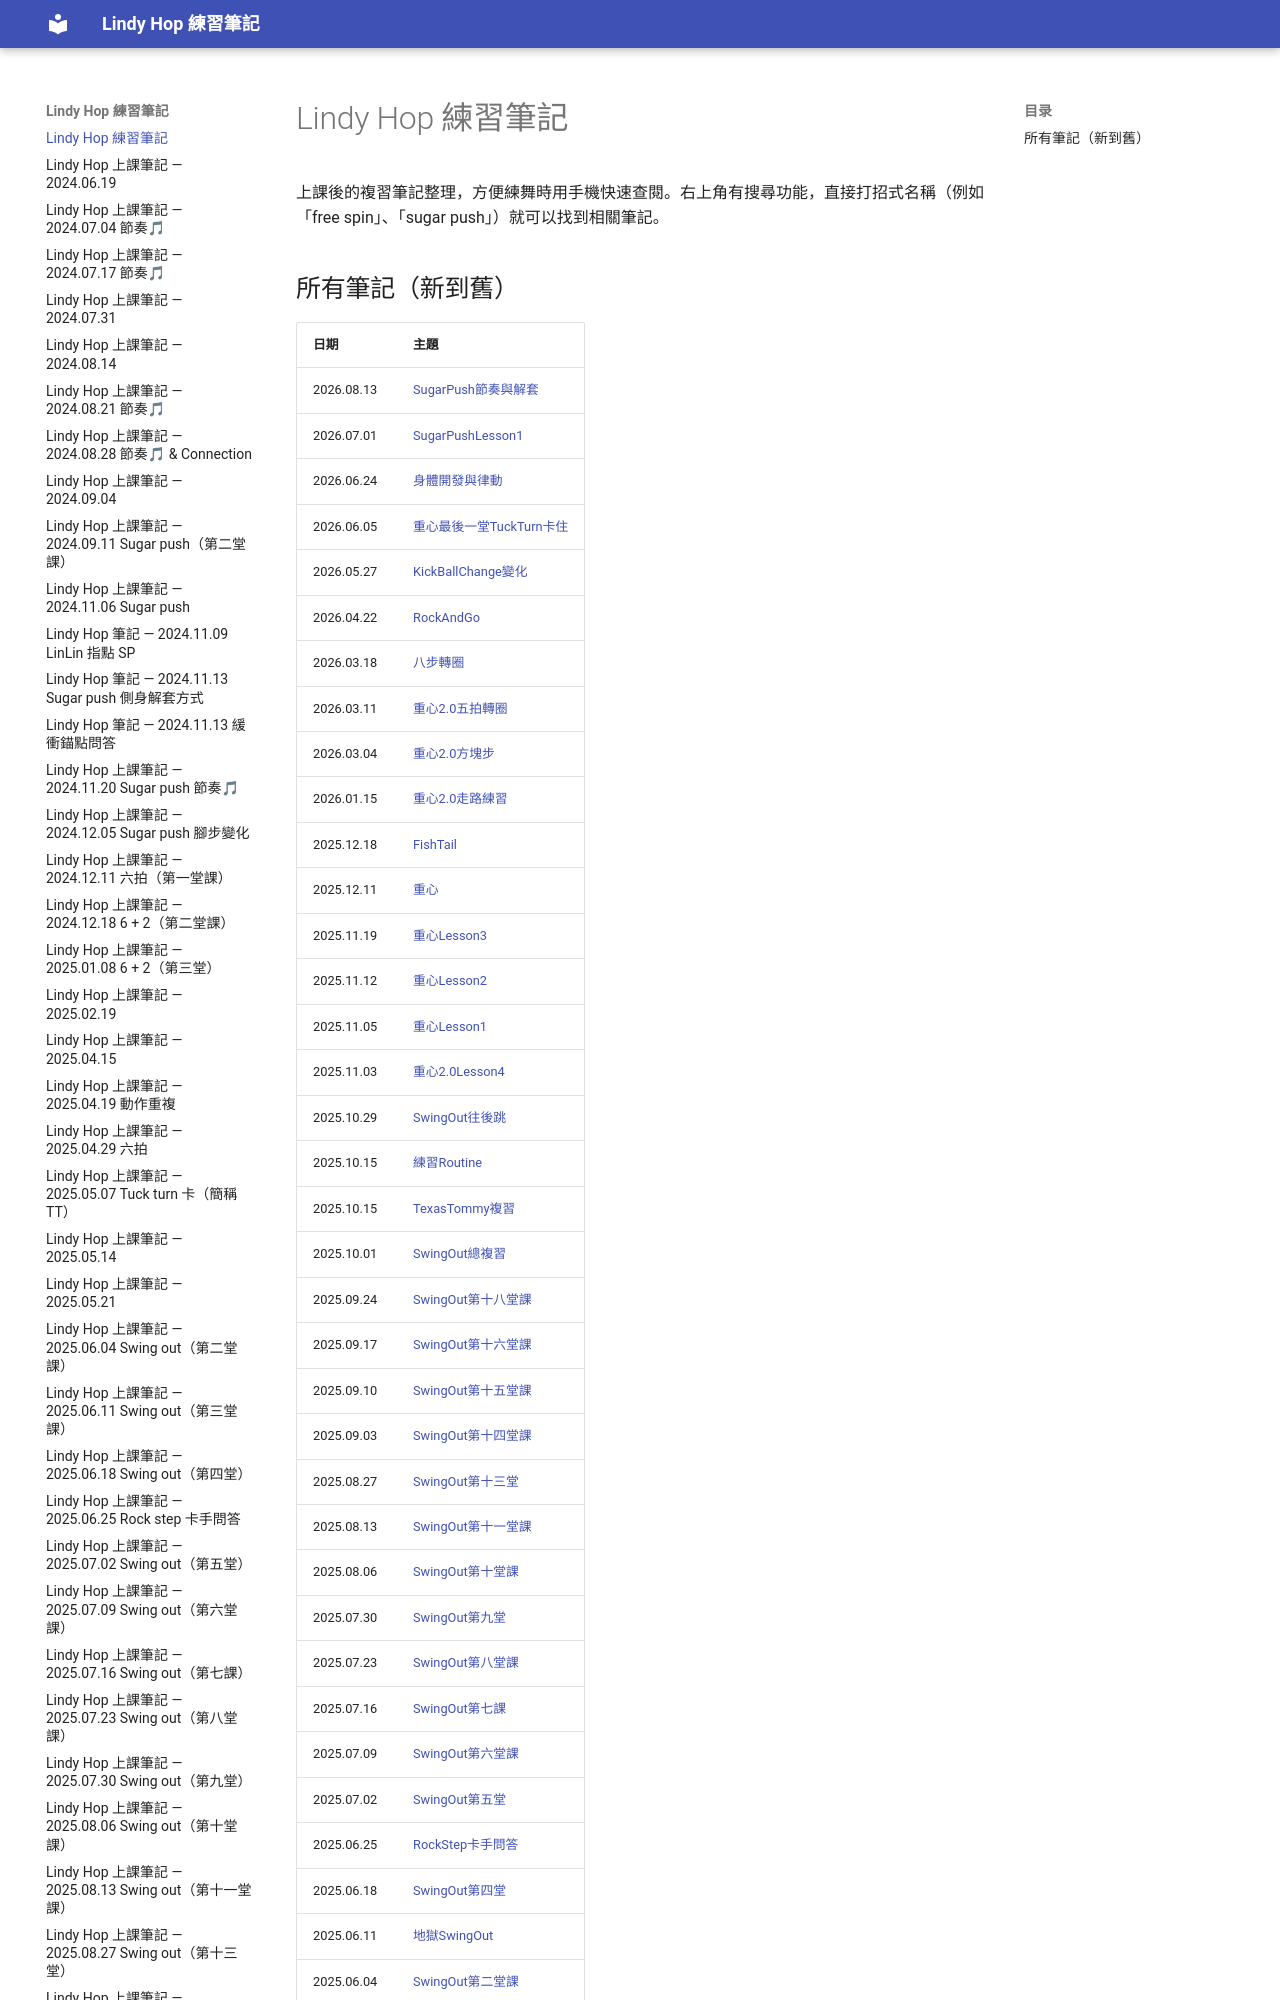

repository: BrendanChen/lindy-hop-notes · page: index.html · generator: mkdocs

# Lindy Hop 練習筆記

上課後的複習筆記整理，方便練舞時用手機快速查閱。右上角有搜尋功能，直接打招式名稱（例如「free spin」、「sugar push」）就可以找到相關筆記。

## 所有筆記（新到舊）

| 日期 | 主題 |
|---|---|
| 2026.08.13 | [SugarPush節奏與解套](2026-08-13_SugarPush節奏與解套.md) |
| 2026.07.01 | [SugarPushLesson1](2026-07-01_SugarPushLesson1.md) |
| 2026.06.24 | [身體開發與律動](2026-06-24_身體開發與律動.md) |
| 2026.06.05 | [重心最後一堂TuckTurn卡住](2026-06-05_重心最後一堂TuckTurn卡住.md) |
| 2026.05.27 | [KickBallChange變化](2026-05-27_KickBallChange變化.md) |
| 2026.04.22 | [RockAndGo](2026-04-22_RockAndGo.md) |
| 2026.03.18 | [八步轉圈](2026-03-18_八步轉圈.md) |
| 2026.03.11 | [重心2.0五拍轉圈](2026-03-11_重心2.0五拍轉圈.md) |
| 2026.03.04 | [重心2.0方塊步](2026-03-04_重心2.0方塊步.md) |
| 2026.01.15 | [重心2.0走路練習](2026-01-15_重心2.0走路練習.md) |
| 2025.12.18 | [FishTail](2025-12-18_FishTail.md) |
| 2025.12.11 | [重心](2025-12-11_重心.md) |
| 2025.11.19 | [重心Lesson3](2025-11-19_重心Lesson3.md) |
| 2025.11.12 | [重心Lesson2](2025-11-12_重心Lesson2.md) |
| 2025.11.05 | [重心Lesson1](2025-11-05_重心Lesson1.md) |
| 2025.11.03 | [重心2.0Lesson4](2025-11-03_重心2.0Lesson4.md) |
| 2025.10.29 | [SwingOut往後跳](2025-10-29_SwingOut往後跳.md) |
| 2025.10.15 | [練習Routine](2025-10-15_練習Routine.md) |
| 2025.10.15 | [TexasTommy複習](2025-10-15_TexasTommy複習.md) |
| 2025.10.01 | [SwingOut總複習](2025-10-01_SwingOut總複習.md) |
| 2025.09.24 | [SwingOut第十八堂課](2025-09-24_SwingOut第十八堂課.md) |
| 2025.09.17 | [SwingOut第十六堂課](2025-09-17_SwingOut第十六堂課.md) |
| 2025.09.10 | [SwingOut第十五堂課](2025-09-10_SwingOut第十五堂課.md) |
| 2025.09.03 | [SwingOut第十四堂課](2025-09-03_SwingOut第十四堂課.md) |
| 2025.08.27 | [SwingOut第十三堂](2025-08-27_SwingOut第十三堂.md) |
| 2025.08.13 | [SwingOut第十一堂課](2025-08-13_SwingOut第十一堂課.md) |
| 2025.08.06 | [SwingOut第十堂課](2025-08-06_SwingOut第十堂課.md) |
| 2025.07.30 | [SwingOut第九堂](2025-07-30_SwingOut第九堂.md) |
| 2025.07.23 | [SwingOut第八堂課](2025-07-23_SwingOut第八堂課.md) |
| 2025.07.16 | [SwingOut第七課](2025-07-16_SwingOut第七課.md) |
| 2025.07.09 | [SwingOut第六堂課](2025-07-09_SwingOut第六堂課.md) |
| 2025.07.02 | [SwingOut第五堂](2025-07-02_SwingOut第五堂.md) |
| 2025.06.25 | [RockStep卡手問答](2025-06-25_RockStep卡手問答.md) |
| 2025.06.18 | [SwingOut第四堂](2025-06-18_SwingOut第四堂.md) |
| 2025.06.11 | [地獄SwingOut](2025-06-11_地獄SwingOut.md) |
| 2025.06.04 | [SwingOut第二堂課](2025-06-04_SwingOut第二堂課.md) |
| 2025.05.21 | [ChangePlace與重心練習](2025-05-21_ChangePlace與重心練習.md) |
